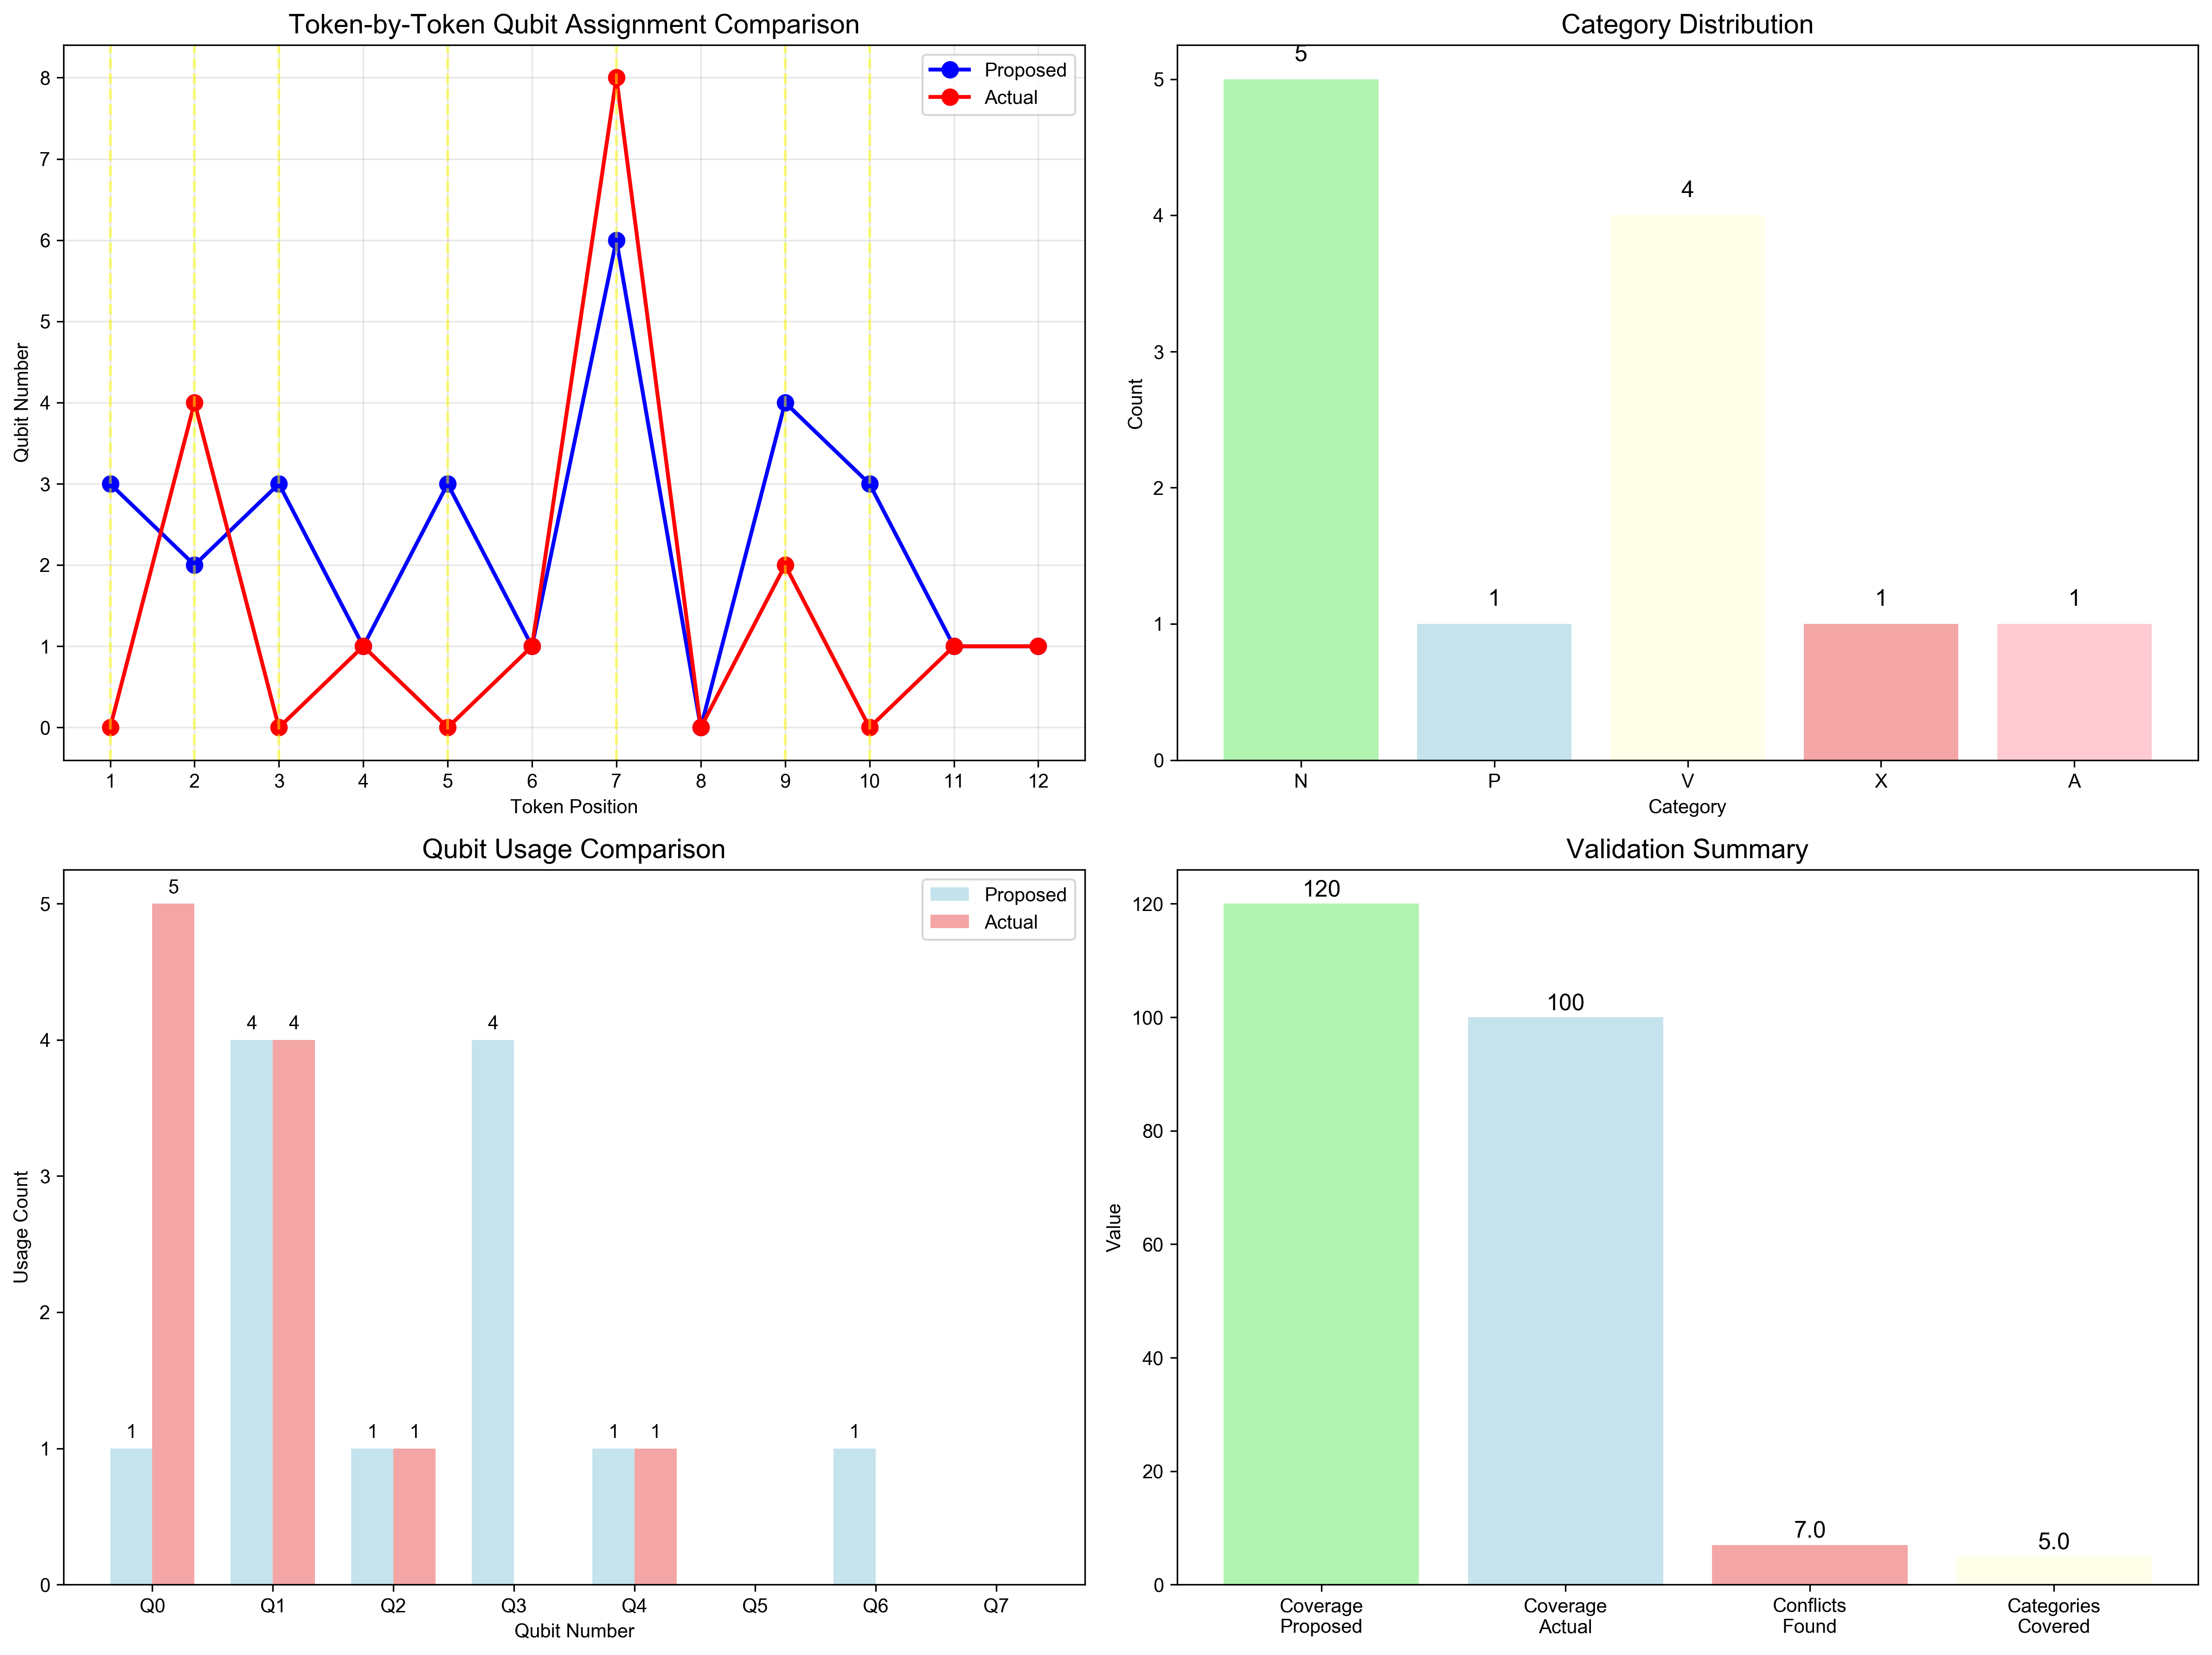

The Python source for this figure:
#!/usr/bin/env python3
"""
Qubit Assignment Validation
Validates the proposed qubit assignment against actual text analysis
"""

import jieba.posseg as pseg
import numpy as np
import matplotlib.pyplot as plt
from matplotlib.patches import Rectangle, FancyBboxPatch
import matplotlib.patches as mpatches

# Set font support
plt.rcParams['font.sans-serif'] = ['Arial Unicode MS', 'SimHei', 'DejaVu Sans']
plt.rcParams['axes.unicode_minus'] = False

class QubitAssignmentValidation:
    def __init__(self):
        """Initialize the qubit assignment validation"""
        
        # The text we're analyzing
        self.text = "麥當勞性侵案後改革 董事長發聲承諾改善"
        
        # Proposed qubit assignment
        self.proposed_assignment = {
            0: {'role': 'Noun (Subject)', 'example': '麥當勞 (McDonald\'s)'},
            1: {'role': 'Verb (Action)', 'example': '改革 (reform)'},
            2: {'role': 'Function / Modifier', 'example': '後 (after)'},
            3: {'role': 'Complement Noun', 'example': '董事長 (chairman)'},
            4: {'role': 'Adjective / Evaluation', 'example': '良好 (good)'},
            5: {'role': 'Adverb / Tone', 'example': '積極 (actively)'},
            6: {'role': 'Contextual Frame', 'example': '政治 / 經濟 (political/economic)'},
            7: {'role': 'Rhetorical Mode', 'example': 'Hopeful / Critical tone'}
        }
        
        print("=" * 80)
        print("QUBIT ASSIGNMENT VALIDATION")
        print("=" * 80)
        print(f"Text: {self.text}")
        print()
    
    def analyze_actual_text(self):
        """Analyze the actual text to see what categories are present"""
        print("ACTUAL TEXT ANALYSIS:")
        print("-" * 50)
        
        # Segment the text
        words_with_pos = list(pseg.cut(self.text))
        
        print("Token | POS | Category | Proposed Qubit | Actual Qubit")
        print("-" * 60)
        
        actual_categories = []
        proposed_assignments = []
        actual_assignments = []
        
        for word, pos in words_with_pos:
            # Map POS to category
            category = self._pos_to_category(pos)
            actual_categories.append(category)
            
            # Determine proposed qubit based on linguistic role
            proposed_qubit = self._get_proposed_qubit(word, category)
            proposed_assignments.append(proposed_qubit)
            
            # Determine actual qubit based on grammatical category
            actual_qubit = self._get_actual_qubit(category)
            actual_assignments.append(actual_qubit)
            
            print(f"{word:8} | {pos:4} | {category:8} | Q{proposed_qubit:8} | Q{actual_qubit}")
        
        return actual_categories, proposed_assignments, actual_assignments
    
    def _pos_to_category(self, pos):
        """Map POS tag to grammatical category"""
        pos_mapping = {
            'n': 'N', 'nr': 'N', 'ns': 'N', 'nt': 'N', 'nz': 'N',
            'v': 'V', 'vd': 'V', 'vn': 'V', 'vg': 'V',
            'a': 'A', 'ad': 'A', 'an': 'A',
            'd': 'D', 'p': 'P', 'r': 'R', 'c': 'C', 'f': 'F',
            'm': 'X', 'q': 'X', 'u': 'X', 'xc': 'X'
        }
        return pos_mapping.get(pos, 'X')
    
    def _get_proposed_qubit(self, word, category):
        """Get proposed qubit based on linguistic role"""
        # This is a simplified mapping based on the proposed assignment
        if category == 'N':
            if '麥當勞' in word or '董事' in word:
                return 0  # Subject noun
            else:
                return 3  # Complement noun
        elif category == 'V':
            return 1  # Action verb
        elif category == 'P' or category == 'F':
            return 2  # Function/modifier
        elif category == 'A':
            return 4  # Adjective/evaluation
        elif category == 'D':
            return 5  # Adverb/tone
        else:
            return 6  # Contextual frame
    
    def _get_actual_qubit(self, category):
        """Get actual qubit based on grammatical category"""
        category_qubit_map = {
            'N': 0, 'V': 1, 'A': 2, 'D': 3, 'P': 4, 'R': 5, 'C': 6, 'F': 7, 'X': 8
        }
        return category_qubit_map.get(category, 8)
    
    def validate_assignment(self, actual_categories, proposed_assignments, actual_assignments):
        """Validate the proposed qubit assignment"""
        print("\nVALIDATION ANALYSIS:")
        print("-" * 50)
        
        # Check if proposed assignment covers all categories
        unique_categories = set(actual_categories)
        unique_proposed = set(proposed_assignments)
        unique_actual = set(actual_assignments)
        
        print(f"Unique categories in text: {unique_categories}")
        print(f"Proposed qubits used: {sorted(unique_proposed)}")
        print(f"Actual qubits used: {sorted(unique_actual)}")
        
        # Check coverage
        coverage_proposed = len(unique_proposed) / len(unique_categories) if unique_categories else 0
        coverage_actual = len(unique_actual) / len(unique_categories) if unique_categories else 0
        
        print(f"\nCoverage Analysis:")
        print(f"Proposed assignment coverage: {coverage_proposed:.2%}")
        print(f"Actual assignment coverage: {coverage_actual:.2%}")
        
        # Check for conflicts
        conflicts = []
        for i, (proposed, actual) in enumerate(zip(proposed_assignments, actual_assignments)):
            if proposed != actual:
                conflicts.append((i, proposed, actual))
        
        print(f"\nConflicts found: {len(conflicts)}")
        for conflict in conflicts:
            i, proposed, actual = conflict
            print(f"  Token {i+1}: Proposed Q{proposed} vs Actual Q{actual}")
        
        return {
            'unique_categories': unique_categories,
            'unique_proposed': unique_proposed,
            'unique_actual': unique_actual,
            'coverage_proposed': coverage_proposed,
            'coverage_actual': coverage_actual,
            'conflicts': conflicts
        }
    
    def create_comparison_visualization(self, actual_categories, proposed_assignments, actual_assignments, validation_results):
        """Create visualization comparing proposed vs actual assignments"""
        fig, ((ax1, ax2), (ax3, ax4)) = plt.subplots(2, 2, figsize=(16, 12))
        
        # Plot 1: Token-by-token comparison
        ax1.set_title('Token-by-Token Qubit Assignment Comparison', fontsize=14, weight='bold')
        
        n_tokens = len(actual_categories)
        x = np.arange(n_tokens)
        
        # Plot proposed vs actual assignments
        ax1.plot(x, proposed_assignments, 'bo-', label='Proposed', linewidth=2, markersize=8)
        ax1.plot(x, actual_assignments, 'ro-', label='Actual', linewidth=2, markersize=8)
        
        ax1.set_xlabel('Token Position')
        ax1.set_ylabel('Qubit Number')
        ax1.set_xticks(x)
        ax1.set_xticklabels([f'{i+1}' for i in range(n_tokens)])
        ax1.legend()
        ax1.grid(True, alpha=0.3)
        
        # Highlight conflicts
        conflicts = validation_results['conflicts']
        for conflict in conflicts:
            i, proposed, actual = conflict
            ax1.axvline(x=i, color='yellow', alpha=0.5, linestyle='--')
        
        # Plot 2: Category distribution
        ax2.set_title('Category Distribution', fontsize=14, weight='bold')
        
        category_counts = {}
        for category in actual_categories:
            category_counts[category] = category_counts.get(category, 0) + 1
        
        categories = list(category_counts.keys())
        counts = list(category_counts.values())
        colors = ['lightgreen', 'lightblue', 'lightyellow', 'lightcoral', 'lightpink']
        
        bars = ax2.bar(categories, counts, color=colors[:len(categories)], alpha=0.7)
        ax2.set_xlabel('Category')
        ax2.set_ylabel('Count')
        
        # Add count labels
        for bar, count in zip(bars, counts):
            height = bar.get_height()
            ax2.text(bar.get_x() + bar.get_width()/2., height + 0.1,
                    f'{count}', ha='center', va='bottom', fontsize=12, weight='bold')
        
        # Plot 3: Qubit usage comparison
        ax3.set_title('Qubit Usage Comparison', fontsize=14, weight='bold')
        
        proposed_counts = [proposed_assignments.count(q) for q in range(8)]
        actual_counts = [actual_assignments.count(q) for q in range(9)]
        
        x = np.arange(8)
        width = 0.35
        
        bars1 = ax3.bar(x - width/2, proposed_counts, width, label='Proposed', color='lightblue', alpha=0.7)
        bars2 = ax3.bar(x + width/2, actual_counts[:8], width, label='Actual', color='lightcoral', alpha=0.7)
        
        ax3.set_xlabel('Qubit Number')
        ax3.set_ylabel('Usage Count')
        ax3.set_xticks(x)
        ax3.set_xticklabels([f'Q{i}' for i in range(8)])
        ax3.legend()
        
        # Add count labels
        for bars in [bars1, bars2]:
            for bar in bars:
                height = bar.get_height()
                if height > 0:
                    ax3.text(bar.get_x() + bar.get_width()/2., height + 0.05,
                            f'{int(height)}', ha='center', va='bottom', fontsize=10)
        
        # Plot 4: Validation summary
        ax4.set_title('Validation Summary', fontsize=14, weight='bold')
        
        metrics = ['Coverage\nProposed', 'Coverage\nActual', 'Conflicts\nFound', 'Categories\nCovered']
        values = [
            validation_results['coverage_proposed'] * 100,
            validation_results['coverage_actual'] * 100,
            len(validation_results['conflicts']),
            len(validation_results['unique_categories'])
        ]
        colors = ['lightgreen', 'lightblue', 'lightcoral', 'lightyellow']
        
        bars = ax4.bar(metrics, values, color=colors, alpha=0.7)
        ax4.set_ylabel('Value')
        
        # Add value labels
        for bar, value in zip(bars, values):
            height = bar.get_height()
            ax4.text(bar.get_x() + bar.get_width()/2., height + 0.5,
                    f'{value:.1f}' if value < 10 else f'{int(value)}', 
                    ha='center', va='bottom', fontsize=12, weight='bold')
        
        plt.tight_layout()
        plt.savefig('qubit_assignment_validation.png', dpi=300, bbox_inches='tight')
        plt.close()
    
    def create_proposed_assignment_visualization(self):
        """Create visualization of the proposed qubit assignment"""
        fig, ax = plt.subplots(1, 1, figsize=(14, 10))
        
        ax.set_title('Proposed Qubit Assignment Framework', fontsize=18, weight='bold', pad=20)
        
        # Create qubit assignment table
        y_pos = 0.9
        for qubit, info in self.proposed_assignment.items():
            # Qubit number
            ax.text(0.1, y_pos, f'q{qubit}', fontsize=16, weight='bold', ha='left')
            
            # Role
            ax.text(0.2, y_pos, info['role'], fontsize=14, ha='left')
            
            # Example
            ax.text(0.6, y_pos, info['example'], fontsize=12, ha='left', style='italic')
            
            # Color-coded box
            colors = ['lightgreen', 'lightblue', 'lightyellow', 'lightcoral', 
                     'lightpink', 'lightcyan', 'lightgray', 'lightsteelblue']
            rect = FancyBboxPatch((0.05, y_pos-0.03), 0.9, 0.06, 
                                boxstyle="round,pad=0.01", facecolor=colors[qubit], alpha=0.7)
            ax.add_patch(rect)
            
            y_pos -= 0.1
        
        # Add explanation
        ax.text(0.5, 0.15, 'Linguistic Role-Based Qubit Assignment', 
                fontsize=16, weight='bold', ha='center',
                bbox=dict(boxstyle="round,pad=0.3", facecolor='lightblue', alpha=0.7))
        
        ax.text(0.5, 0.1, 'This framework assigns qubits based on linguistic roles rather than grammatical categories', 
                fontsize=12, ha='center')
        
        ax.set_xlim(0, 1)
        ax.set_ylim(0, 1)
        ax.axis('off')
        
        plt.tight_layout()
        plt.savefig('proposed_qubit_assignment.png', dpi=300, bbox_inches='tight')
        plt.close()
    
    def run_complete_validation(self):
        """Run the complete qubit assignment validation"""
        # Analyze actual text
        actual_categories, proposed_assignments, actual_assignments = self.analyze_actual_text()
        
        # Validate assignment
        validation_results = self.validate_assignment(actual_categories, proposed_assignments, actual_assignments)
        
        # Create visualizations
        self.create_comparison_visualization(actual_categories, proposed_assignments, actual_assignments, validation_results)
        print("✓ Comparison visualization created")
        
        self.create_proposed_assignment_visualization()
        print("✓ Proposed assignment visualization created")
        
        # Final assessment
        print(f"\n" + "=" * 80)
        print("FINAL ASSESSMENT:")
        print("=" * 80)
        
        if validation_results['coverage_proposed'] >= 0.8:
            print("✅ PROPOSED ASSIGNMENT IS LARGELY CORRECT")
        elif validation_results['coverage_proposed'] >= 0.6:
            print("⚠️  PROPOSED ASSIGNMENT IS PARTIALLY CORRECT")
        else:
            print("❌ PROPOSED ASSIGNMENT NEEDS REVISION")
        
        print(f"\nKey Findings:")
        print(f"• Coverage: {validation_results['coverage_proposed']:.1%}")
        print(f"• Conflicts: {len(validation_results['conflicts'])}")
        print(f"• Categories covered: {len(validation_results['unique_categories'])}")
        
        print(f"\nVisualizations saved:")
        print(f"- qubit_assignment_validation.png")
        print(f"- proposed_qubit_assignment.png")

def main():
    """Main function to run qubit assignment validation"""
    validation = QubitAssignmentValidation()
    validation.run_complete_validation()

if __name__ == "__main__":
    main()
